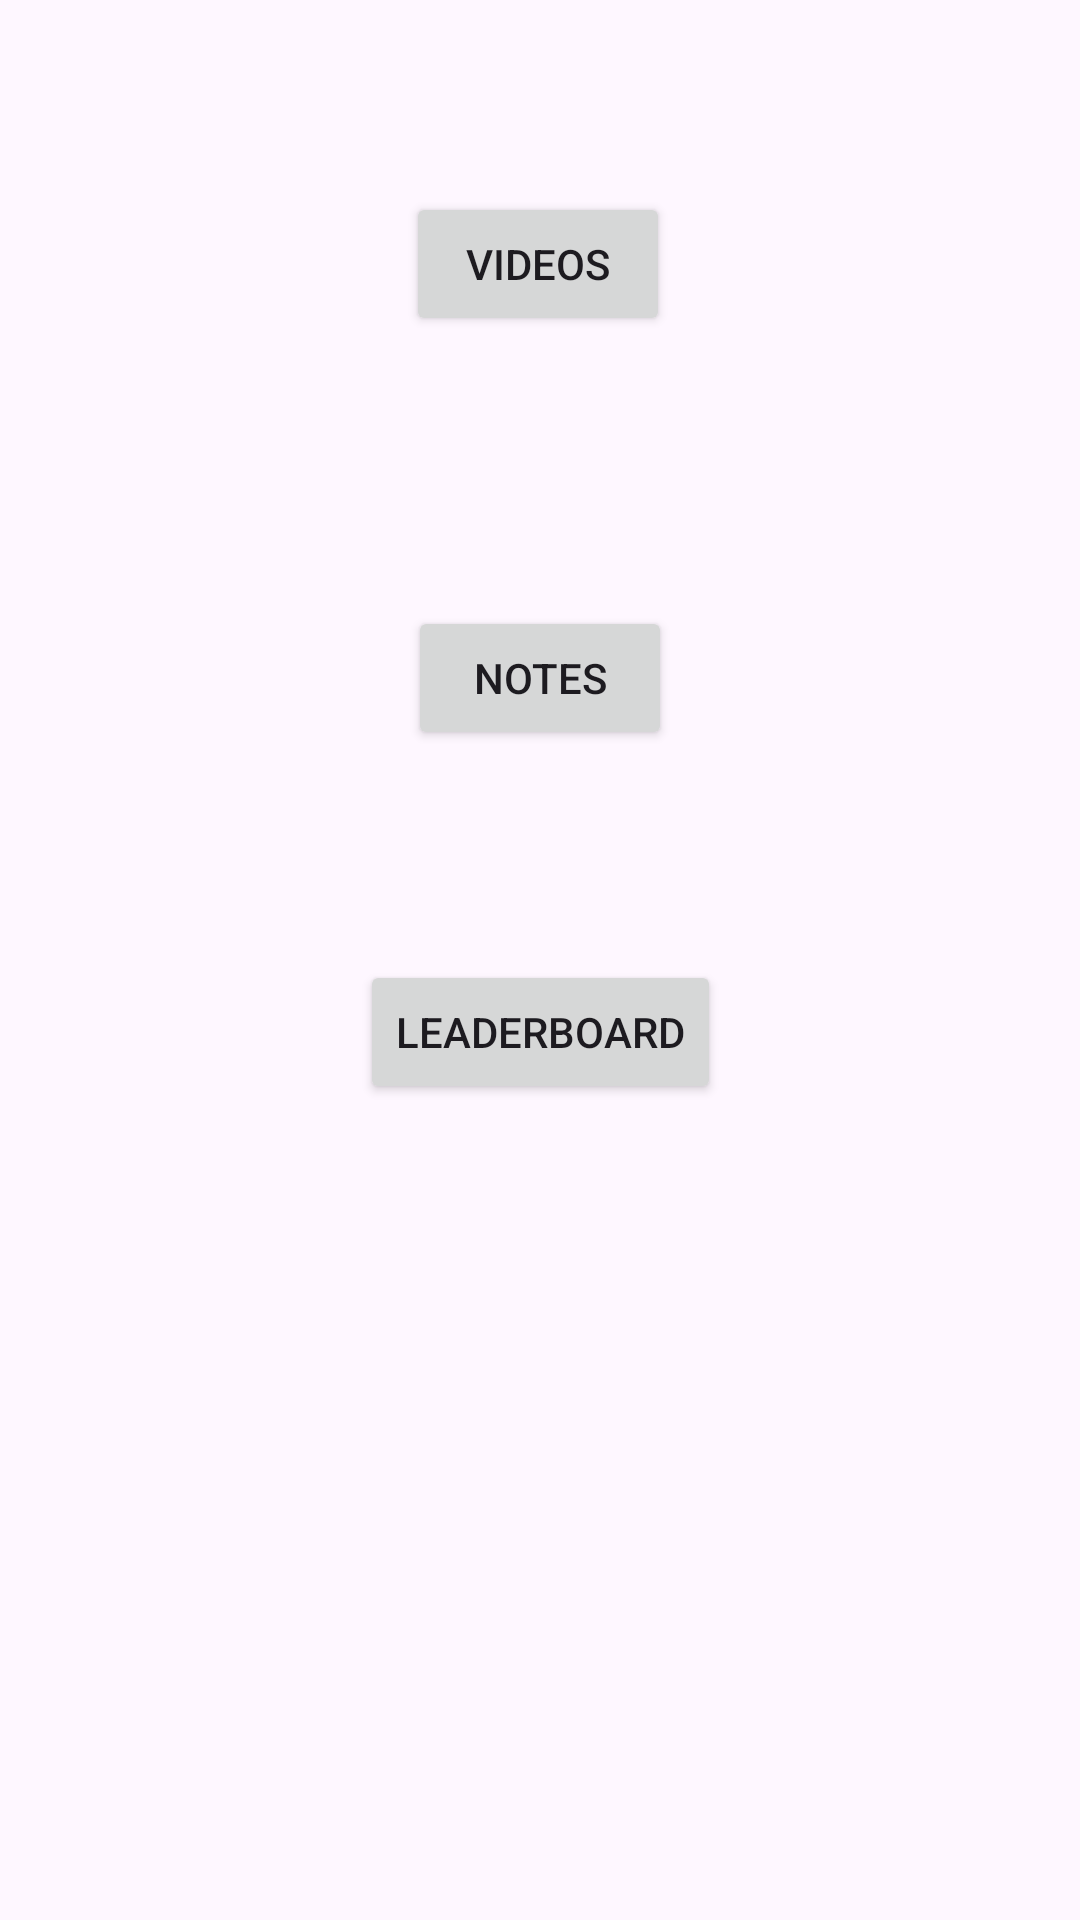

Android layout source for this screen:
<!-- AndroidManifest.xml: application theme Theme.Rafikiapp -->
<!-- res/layout/activity_main.xml -->
<?xml version="1.0" encoding="utf-8"?>
<androidx.constraintlayout.widget.ConstraintLayout xmlns:android="http://schemas.android.com/apk/res/android"
    xmlns:app="http://schemas.android.com/apk/res-auto"
    xmlns:tools="http://schemas.android.com/tools"
    android:id="@+id/main"
    android:layout_width="match_parent"
    android:layout_height="match_parent"
    tools:context=".MainActivity">

    <Button
        android:id="@+id/btnVideos"
        android:layout_width="wrap_content"
        android:layout_height="wrap_content"
        android:layout_marginTop="64dp"
        android:text="Videos"
        app:layout_constraintEnd_toEndOf="parent"
        app:layout_constraintHorizontal_bias="0.498"
        app:layout_constraintStart_toStartOf="parent"
        app:layout_constraintTop_toTopOf="parent" />

    <Button
        android:id="@+id/btnNotes"
        android:layout_width="wrap_content"
        android:layout_height="wrap_content"
        android:layout_marginTop="90dp"
        android:text="Notes"
        app:layout_constraintEnd_toEndOf="parent"
        app:layout_constraintStart_toStartOf="parent"
        app:layout_constraintTop_toBottomOf="@+id/btnVideos" />

    <Button
        android:id="@+id/btnLeaderboard"
        android:layout_width="wrap_content"
        android:layout_height="wrap_content"
        android:layout_marginTop="70dp"
        android:text="Leaderboard"
        app:layout_constraintEnd_toEndOf="parent"
        app:layout_constraintStart_toStartOf="parent"
        app:layout_constraintTop_toBottomOf="@+id/btnNotes" />
</androidx.constraintlayout.widget.ConstraintLayout>
    
<!-- resources referenced by this layout -->
<resources>
  <style name="Theme.Rafikiapp" parent="Base.Theme.Rafikiapp" />
  <style name="Base.Theme.Rafikiapp" parent="Theme.Material3.DayNight.NoActionBar">
          
          
      </style>
</resources>
